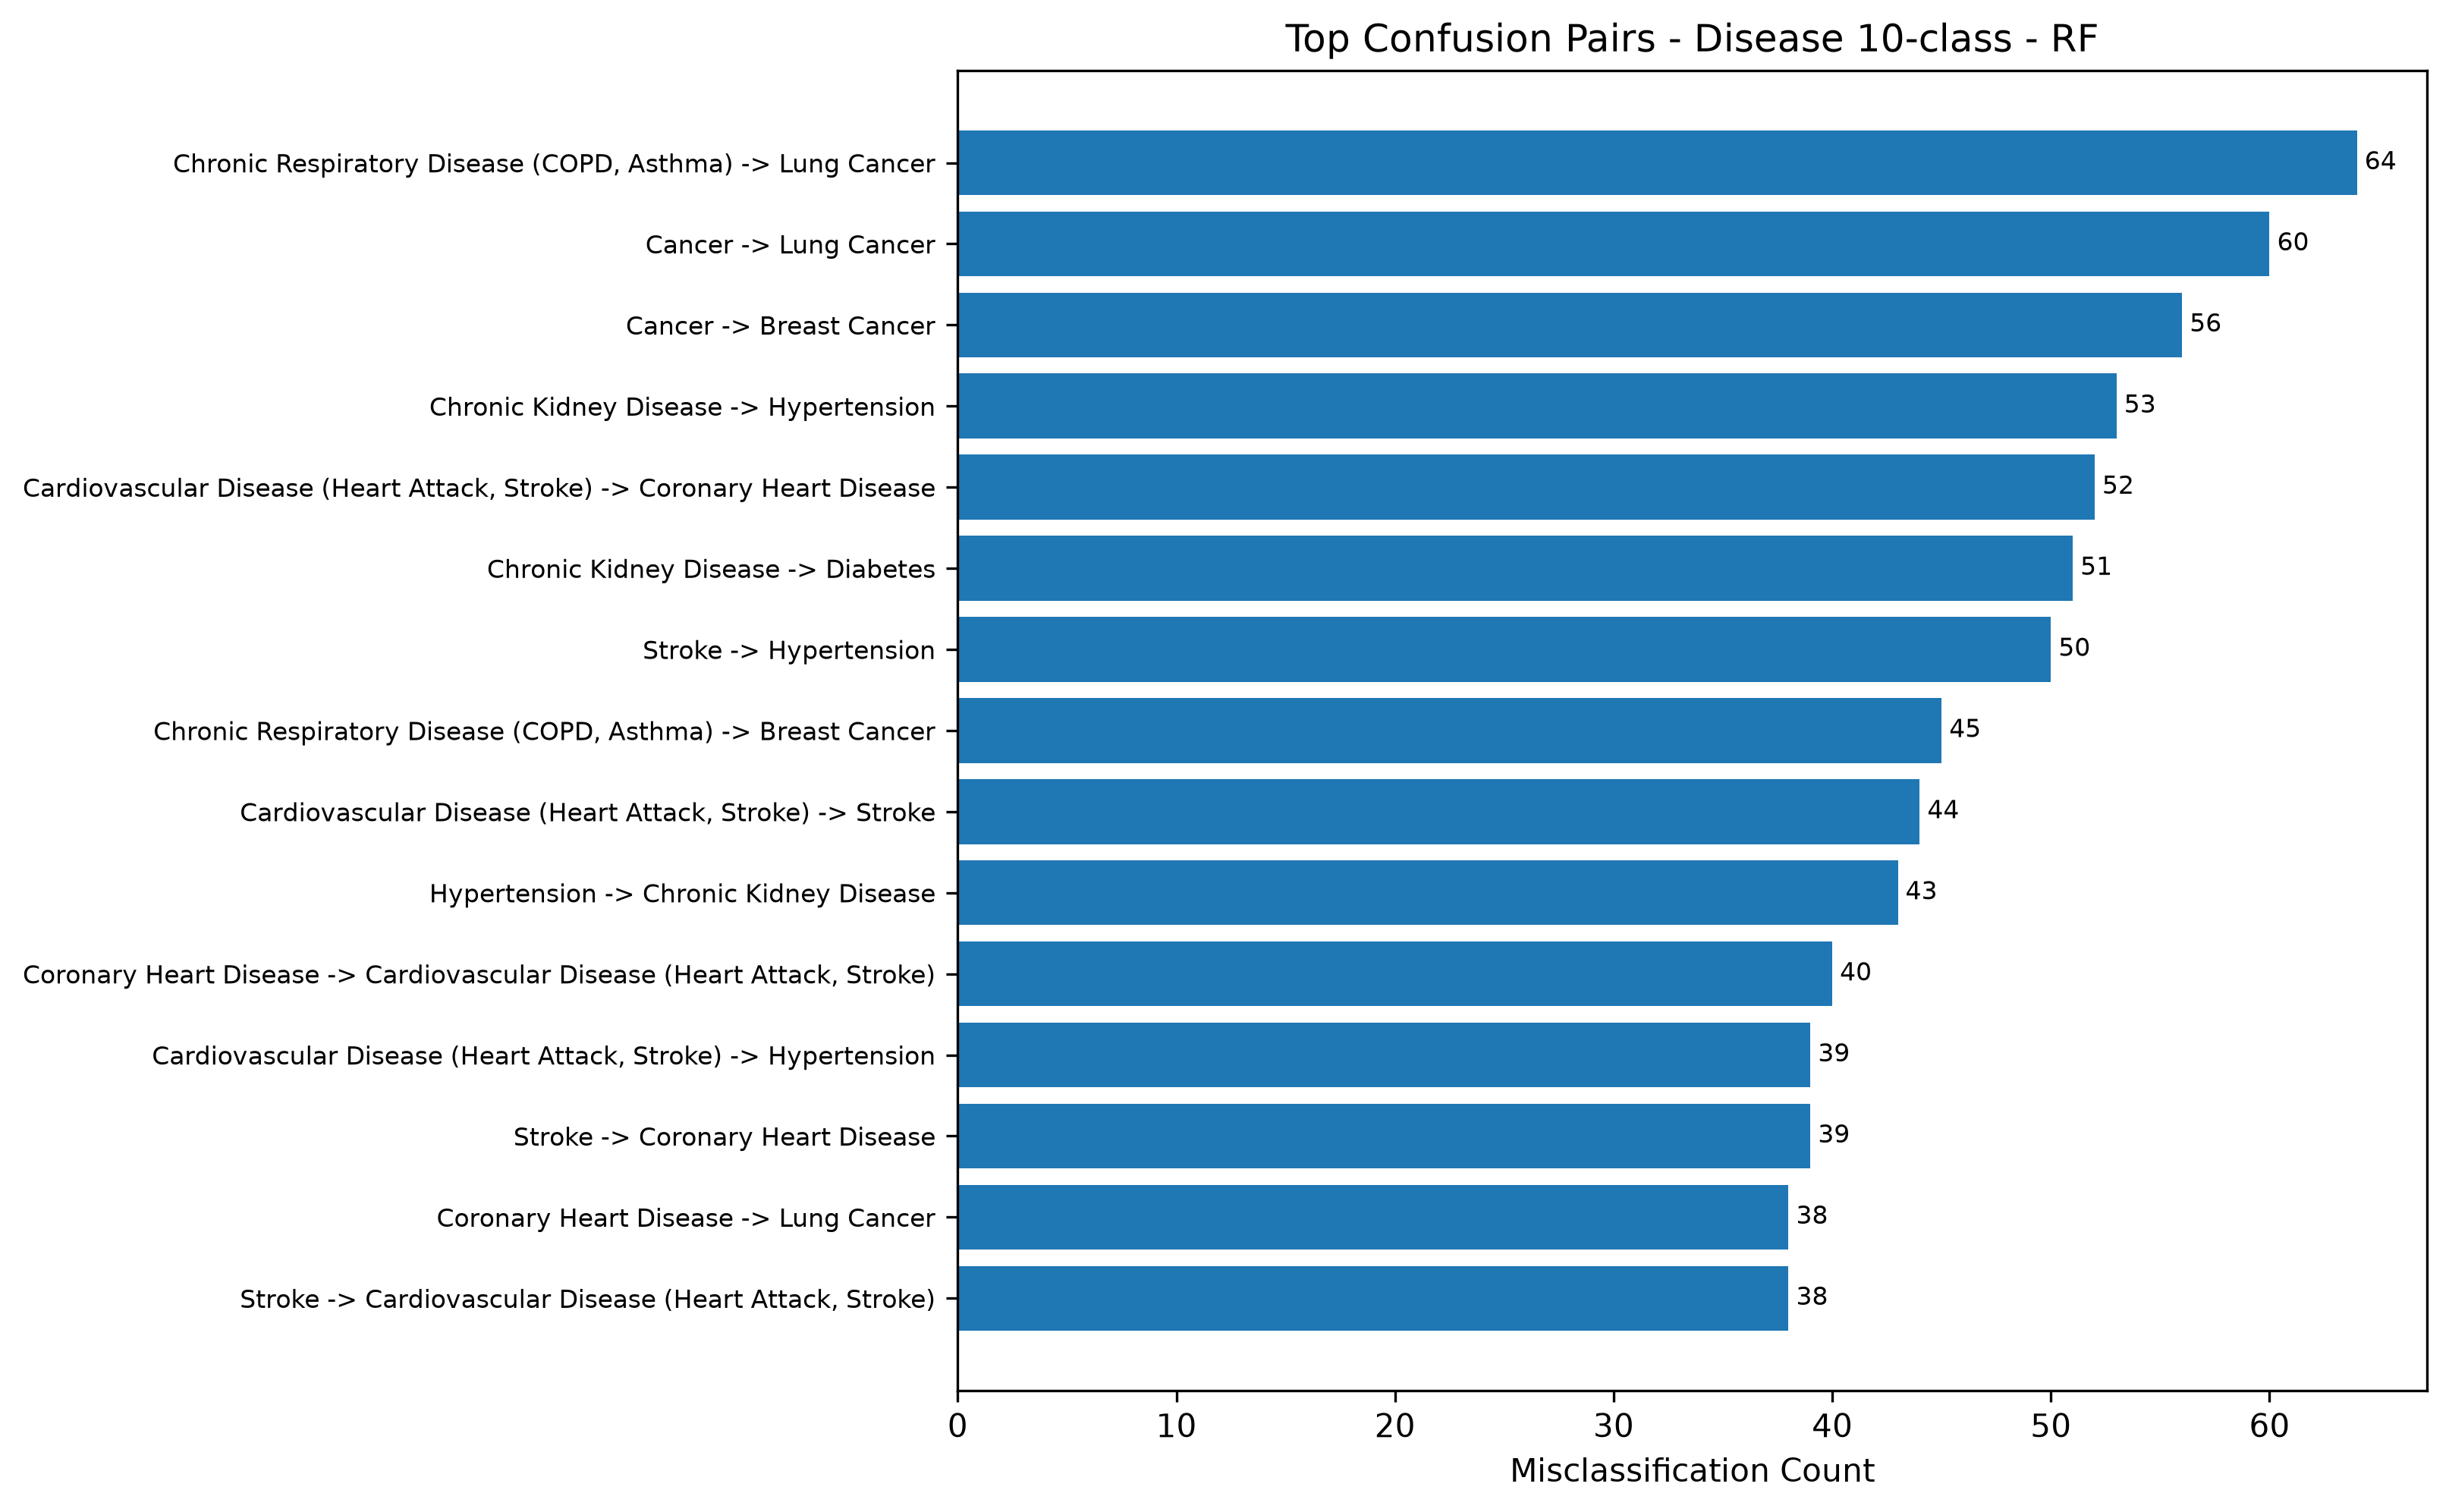

Data behind this chart, as committed beside it:
model_key, true_class, predicted_class, count, pair
RF, Chronic Respiratory Disease (COPD, Asthm…, Lung Cancer, 64, Chronic Respiratory Disease (COPD, Asthm…
RF, Cancer, Lung Cancer, 60, Cancer -> Lung Cancer
RF, Cancer, Breast Cancer, 56, Cancer -> Breast Cancer
RF, Chronic Kidney Disease, Hypertension, 53, Chronic Kidney Disease -> Hypertension
RF, Cardiovascular Disease (Heart Attack, St…, Coronary Heart Disease, 52, Cardiovascular Disease (Heart Attack, St…
RF, Chronic Kidney Disease, Diabetes, 51, Chronic Kidney Disease -> Diabetes
RF, Stroke, Hypertension, 50, Stroke -> Hypertension
RF, Chronic Respiratory Disease (COPD, Asthm…, Breast Cancer, 45, Chronic Respiratory Disease (COPD, Asthm…
RF, Cardiovascular Disease (Heart Attack, St…, Stroke, 44, Cardiovascular Disease (Heart Attack, St…
RF, Hypertension, Chronic Kidney Disease, 43, Hypertension -> Chronic Kidney Disease
RF, Coronary Heart Disease, Cardiovascular Disease (Heart Attack, St…, 40, Coronary Heart Disease -> Cardiovascular…
RF, Cardiovascular Disease (Heart Attack, St…, Hypertension, 39, Cardiovascular Disease (Heart Attack, St…
RF, Stroke, Coronary Heart Disease, 39, Stroke -> Coronary Heart Disease
RF, Stroke, Cardiovascular Disease (Heart Attack, St…, 38, Stroke -> Cardiovascular Disease (Heart …
RF, Coronary Heart Disease, Lung Cancer, 38, Coronary Heart Disease -> Lung Cancer
